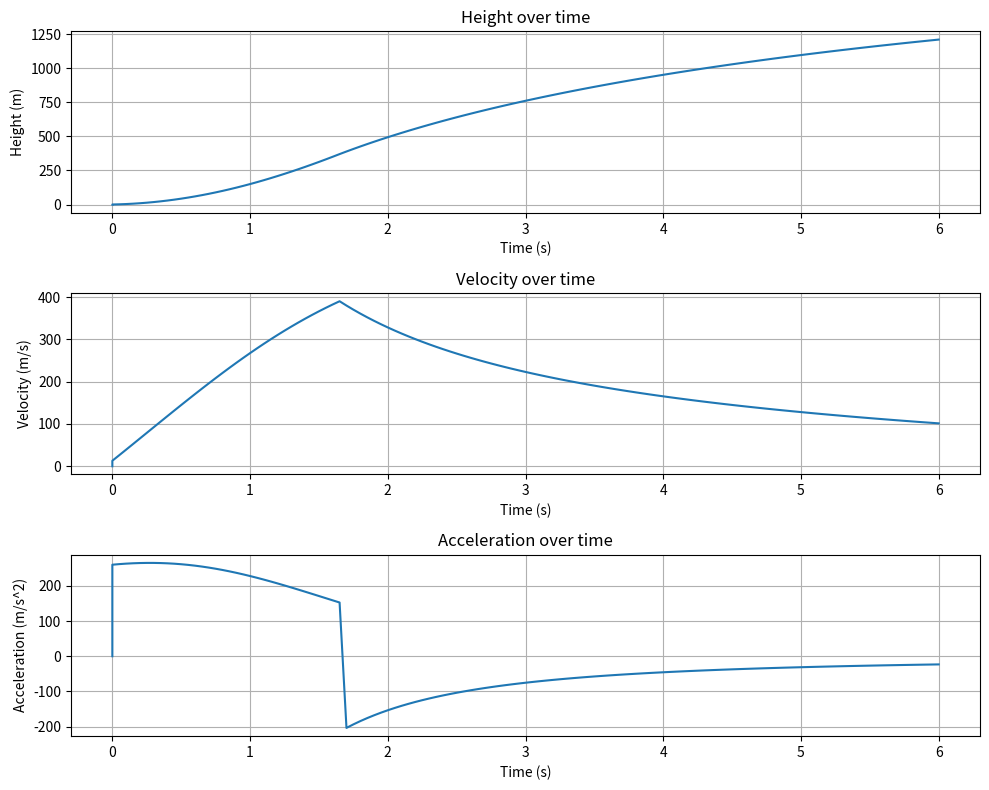

Source code (Python):
import numpy as np
import matplotlib.pyplot as plt

# Constants
g = 9.81  # Acceleration due to gravity
A = 4.67e-4  # Cross-sectional area
"""
launch_mass_before_burn = 0.0518 # kg
launch_mass_after_burn = launch_mass_before_burn - 0.006  # kg
launch_mass_during_burn = (launch_mass_before_burn + launch_mass_after_burn) / 2 # kg
average_burning_time = 0.952     # seconds
average_thrust = 4.45            # Newton
Cd = 0.749                  # Drag coefficient


"""
# [redacted]
launch_mass_before_burn = 0.273 + 0.06  # kg
launch_mass_after_burn = launch_mass_before_burn - 0.076  # kg
launch_mass_during_burn = (launch_mass_before_burn +
                           launch_mass_after_burn) / 2  # kg
average_burning_time = 1.68  # seconds
average_thrust = 89.88  # Newton
Cd = 0.7  # Drag coefficient\

# Lists to store results
t_values = []
h_values = []
v_values = []
a_values = []

# Time step
dt = 0.05

# Initial conditions
t = 0.0
h = 0.0
v = 0.0
a = 0.0

t_values.append(t)
h_values.append(h)
v_values.append(v)
a_values.append(a)

# Perform calculations
while t <= 6.0:  # up to 6 seconds
    if t <= average_burning_time:  # During the burn
        current_mass = np.interp(
            t, [0, average_burning_time],
            [launch_mass_before_burn, launch_mass_after_burn])
        Ft = average_thrust
    else:  # After the burn
        current_mass = launch_mass_after_burn
        Ft = 0

    # Calculate the forces
    Fd = Cd * A * v**2
    Fg = current_mass * g
    F_total = Ft - Fd - Fg

    # Acceleration, velocity, height
    a = F_total / current_mass
    v = v + a * dt
    h = h + v * dt

    # Store results
    t_values.append(t)
    h_values.append(h)
    v_values.append(v)
    a_values.append(a)

    # Increase time
    t += dt
# Find the maximum height
#max_height_index = v_values.index(next(
#    x for x in v_values
#    if x < 0))  # find the index where velocity changes sign

# If the rocket is still ascending when the ejection charge fires
#if t_values[max_height_index] < average_burning_time + 4:
#    max_height = h_values[max_height_index] + 2
#else:  # if the rocket is coming down when the ejection charge fires
#    max_height = max(h_values)

# Find the maximum velocity and acceleration
#max_velocity = max(v_values)
#max_acceleration = max(a_values)

#print(f"Maximum height is {max_height:.2f} m")
#print(f"Maximum velocity is {max_velocity:.2f} m/s")
#print(f"Maximum acceleration is {max_acceleration:.2f} m/s^2")

# Plotting
plt.figure(figsize=(10, 8))

plt.subplot(3, 1, 1)
plt.plot(t_values, h_values, label='Height (m)')
plt.title('Height over time')
plt.xlabel('Time (s)')
plt.ylabel('Height (m)')
plt.grid(True)

plt.subplot(3, 1, 2)
plt.plot(t_values, v_values, label='Velocity (m/s)')
plt.title('Velocity over time')
plt.xlabel('Time (s)')
plt.ylabel('Velocity (m/s)')
plt.grid(True)

plt.subplot(3, 1, 3)
plt.plot(t_values, a_values, label='Acceleration (m/s^2)')
plt.title('Acceleration over time')
plt.xlabel('Time (s)')
plt.ylabel('Acceleration (m/s^2)')
plt.grid(True)

plt.tight_layout()

plt.show()

